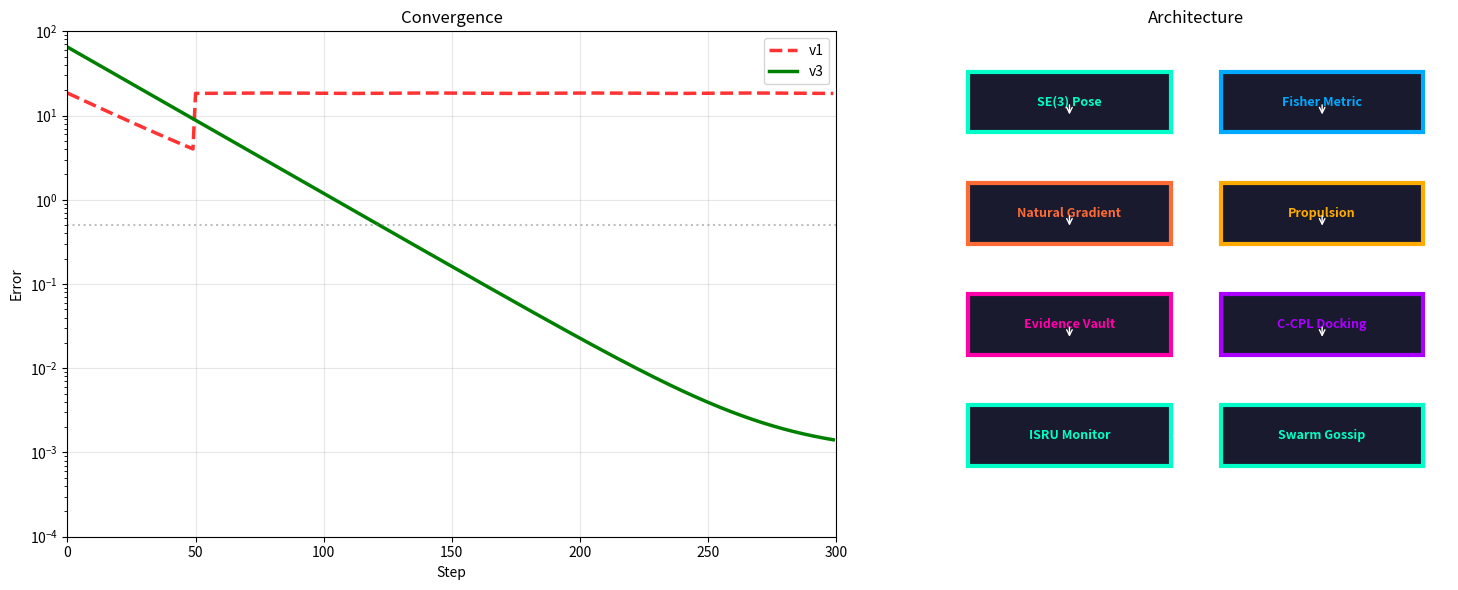
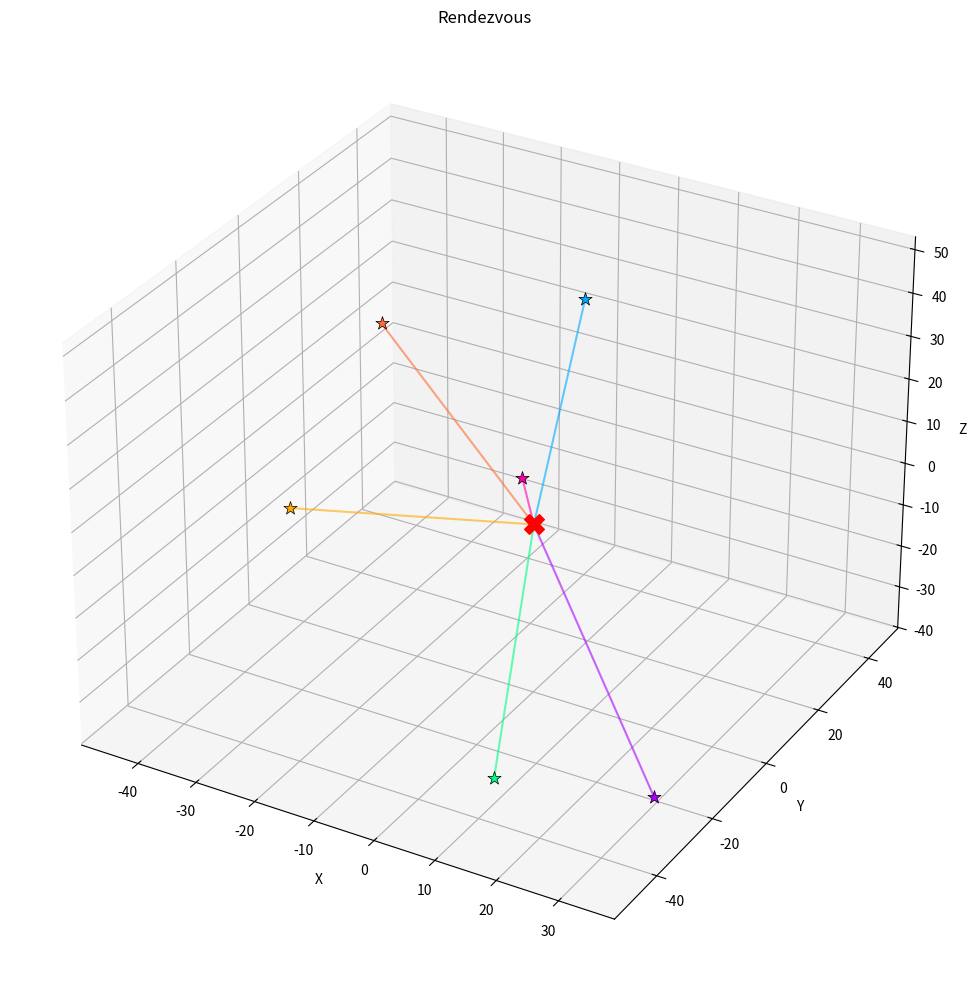
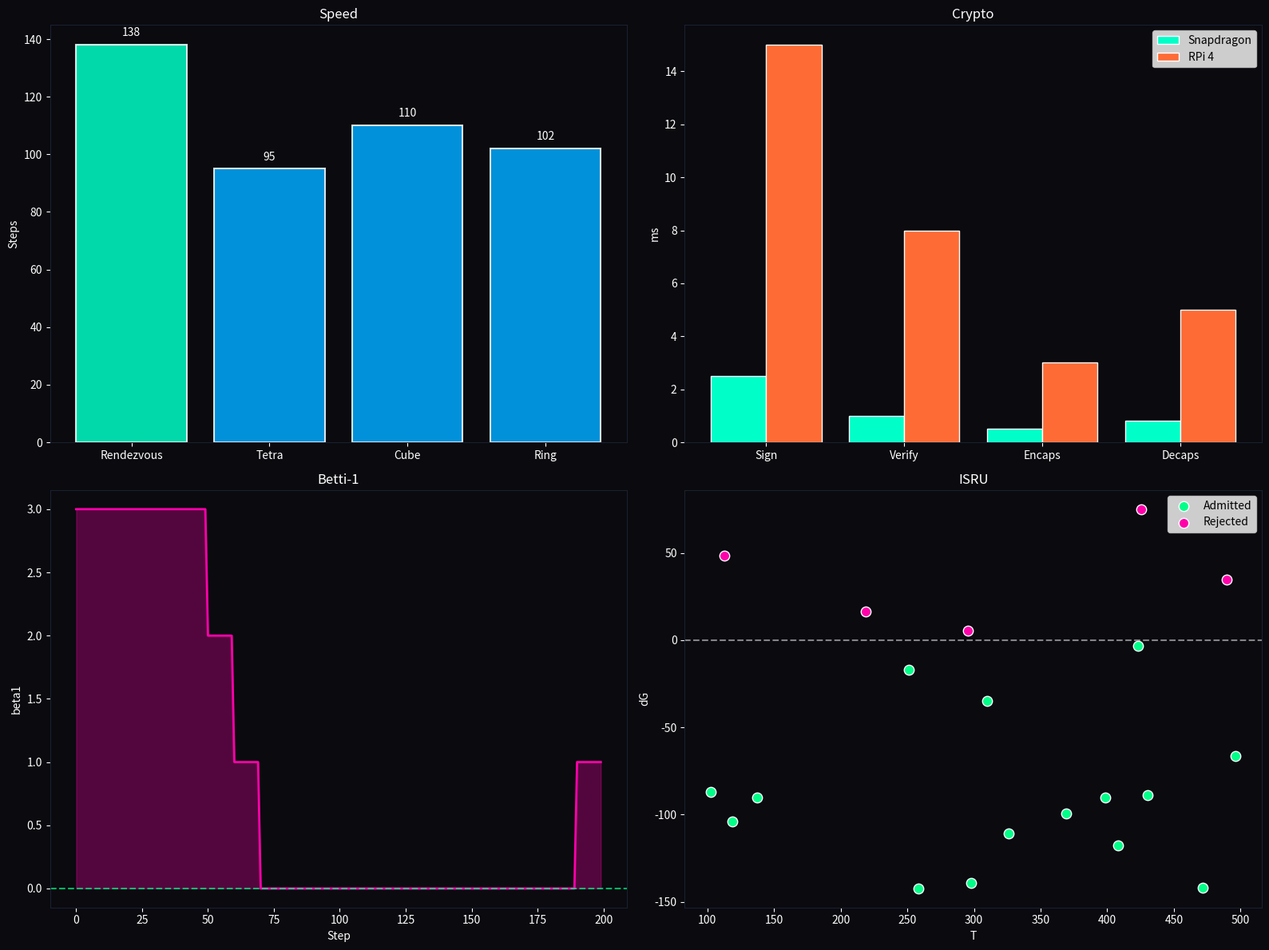

Write Python code to recreate these figures, in order.
import matplotlib as m;m.use('Agg')
import matplotlib.pyplot as p,numpy as n,os
from mpl_toolkits.mplot3d import Axes3D
os.makedirs('assets',exist_ok=True)

# Fig 1: Convergence + Architecture
fig,axes=p.subplots(1,2,figsize=(16,6))
fig.patch.set_facecolor('#fff')
ax=axes[0]
v1=[18*n.exp(-s/30)+0.5 if s<50 else 18.42+0.1*n.sin(s/10)for s in range(300)]
v3=[max(65*n.exp(-s/25)+0.001,0.0001)for s in range(300)]
ax.semilogy(v1,'r--',lw=2.5,label='v1',alpha=0.8)
ax.semilogy(v3,'g-',lw=2.5,label='v3')
ax.axhline(y=0.5,color='gray',linestyle=':',alpha=0.5)
ax.set_xlabel('Step');ax.set_ylabel('Error');ax.set_title('Convergence')
ax.legend();ax.grid(True,alpha=0.3);ax.set_xlim(0,300);ax.set_ylim(1e-4,100)
ax=axes[1];ax.set_xlim(0,10);ax.set_ylim(0,10);ax.set_aspect('equal');ax.axis('off')
ax.set_title('Architecture')
def box(x,y,w,h,t,c,tc='white'):
 r=p.Rectangle((x,y),w,h,facecolor='#1a1a2e',edgecolor=c,linewidth=3)
 ax.add_patch(r);ax.text(x+w/2,y+h/2,t,ha='center',va='center',fontsize=9,color=tc,fontweight='bold')
box(0.5,8,4,1.2,'SE(3) Pose','#00ffc8','#00ffc8')
box(0.5,5.8,4,1.2,'Natural Gradient','#ff6b35','#ff6b35')
box(0.5,3.6,4,1.2,'Evidence Vault','#ff00aa','#ff00aa')
box(0.5,1.4,4,1.2,'ISRU Monitor','#00ffc8','#00ffc8')
box(5.5,8,4,1.2,'Fisher Metric','#00aaff','#00aaff')
box(5.5,5.8,4,1.2,'Propulsion','#ffaa00','#ffaa00')
box(5.5,3.6,4,1.2,'C-CPL Docking','#aa00ff','#aa00ff')
box(5.5,1.4,4,1.2,'Swarm Gossip','#00ffc8','#00ffc8')
for y in[8.6,6.4,4.2]:
 ax.annotate('',xy=(2.5,y-0.3),xytext=(2.5,y),arrowprops=dict(arrowstyle='->',color='white'))
 ax.annotate('',xy=(7.5,y-0.3),xytext=(7.5,y),arrowprops=dict(arrowstyle='->',color='white'))
ax.annotate('',xy=(5.5,2),xytext=(4.5,2),arrowprops=dict(arrowstyle='->',color='white'))
p.tight_layout();p.savefig('assets/formation_and_architecture.png',dpi=150,bbox_inches='tight',facecolor='white');p.close()

# Fig 2: 3D Rendezvous
fig=p.figure(figsize=(10,10));ax=fig.add_subplot(111,projection='3d')
fig.patch.set_facecolor('#fff');n.random.seed(42)
colors=['#00aaff','#00ff88','#ff6b35','#ff00aa','#aa00ff','#ffaa00']
initial=n.random.uniform(-50,50,(6,3))
for i in range(6):
 t=n.linspace(0,1,100);traj=initial[i][:,None]*((1-t)**2*n.exp(-3*t))[None,:]
 ax.plot(traj[0],traj[1],traj[2],color=colors[i],alpha=0.6,lw=1.5)
 ax.scatter(*initial[i],color=colors[i],s=100,marker='*',edgecolors='black',lw=0.5)
ax.scatter(0,0,0,color='red',s=200,marker='X')
ax.set_xlabel('X');ax.set_ylabel('Y');ax.set_zlabel('Z');ax.set_title('Rendezvous')
p.tight_layout();p.savefig('assets/rendezvous_3d.png',dpi=150,bbox_inches='tight',facecolor='white');p.close()

# Fig 3: Dashboard
fig=p.figure(figsize=(16,12));fig.patch.set_facecolor('#0a0a0f')
ax1=fig.add_subplot(2,2,1);scenarios=['Rendezvous','Tetra','Cube','Ring'];steps=[138,95,110,102]
bars=ax1.bar(scenarios,steps,color=['#00ffc8','#00aaff','#00aaff','#00aaff'],edgecolor='white',lw=1.5,alpha=0.85)
ax1.set_ylabel('Steps',color='white');ax1.set_title('Speed',color='white')
for bar in bars:ax1.text(bar.get_x()+bar.get_width()/2.,bar.get_height()+3,f'{bar.get_height():.0f}',ha='center',color='white')
ax1.set_facecolor('#0a0a0f');[spine.set_color('#1a2030')for spine in ax1.spines.values()];ax1.tick_params(colors='white')
ax2=fig.add_subplot(2,2,2);ops=['Sign','Verify','Encaps','Decaps'];sd=[2.5,1.0,0.5,0.8];rpi=[15,8,3,5];x=n.arange(len(ops))
ax2.bar(x-0.2,sd,0.4,label='Snapdragon',color='#00ffc8',edgecolor='white')
ax2.bar(x+0.2,rpi,0.4,label='RPi 4',color='#ff6b35',edgecolor='white')
ax2.set_ylabel('ms',color='white');ax2.set_title('Crypto',color='white');ax2.set_xticks(x);ax2.set_xticklabels(ops,color='white')
ax2.legend();ax2.set_facecolor('#0a0a0f');[spine.set_color('#1a2030')for spine in ax2.spines.values()];ax2.tick_params(colors='white')
ax3=fig.add_subplot(2,2,3);betti=[3]*50+[2]*10+[1]*10+[0]*80+[0]*40+[1]*10
ax3.fill_between(range(len(betti)),betti,alpha=0.3,color='#ff00aa');ax3.plot(betti,color='#ff00aa',lw=2)
ax3.axhline(y=0,color='#00ff88',linestyle='--',alpha=0.7);ax3.set_xlabel('Step',color='white');ax3.set_ylabel('beta1',color='white')
ax3.set_title('Betti-1',color='white');ax3.set_facecolor('#0a0a0f');[spine.set_color('#1a2030')for spine in ax3.spines.values()];ax3.tick_params(colors='white')
ax4=fig.add_subplot(2,2,4);n.random.seed(99);T=n.random.uniform(100,500,20);dH=n.random.uniform(-100,100,20);dS=n.random.uniform(0.01,0.2,20);dG=dH-T*dS;admit=dG<0
ax4.scatter(T[admit],dG[admit],c='#00ff88',s=80,label='Admitted',edgecolors='white')
ax4.scatter(T[~admit],dG[~admit],c='#ff00aa',s=80,label='Rejected',edgecolors='white')
ax4.axhline(y=0,color='white',linestyle='--',alpha=0.5);ax4.set_xlabel('T',color='white');ax4.set_ylabel('dG',color='white')
ax4.set_title('ISRU',color='white');ax4.legend();ax4.set_facecolor('#0a0a0f')
[spine.set_color('#1a2030')for spine in ax4.spines.values()];ax4.tick_params(colors='white')
p.tight_layout();p.savefig('assets/performance_dashboard.png',dpi=150,facecolor='#0a0a0f',bbox_inches='tight');p.close()
